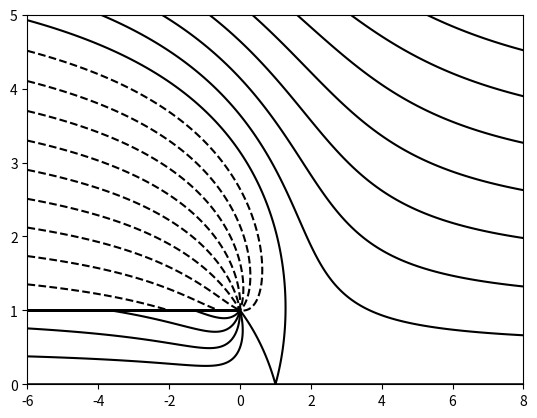

Reproduce this figure in Python.
# Script for visualizing flow in problem 4-1 TEP4135

import numpy as np
import matplotlib.pyplot as plt

# Geometry
xmin, xmax = -6, 8
ymin, ymax =  0, 5

N = 2000

x = np.linspace(xmin, xmax, N)
y = np.linspace(ymin, ymax, N)

X,Y = np.meshgrid(x,y)

# Elementary flow solutions
def streamUniform(X,Y,U,V):
    return U*Y-V*X

def streamSource(X,Y,m,x0,y0):
    return m * np.arctan2( (Y-y0),(X-x0) )

# Elementary flow parameters
U,V = .5, 0
m1, x01, y01 = -.5, 0, 1
m2, x02, y02 = -.5, 0, -1

# Total stream function
stream = streamUniform(X,Y,U,V) + \
         streamSource(X,Y,m1,x01,y01) + \
         streamSource(X,Y,m2,x02,y02)
plt.contour(X,Y,stream, levels = 20, colors= 'k' )
plt.show()
